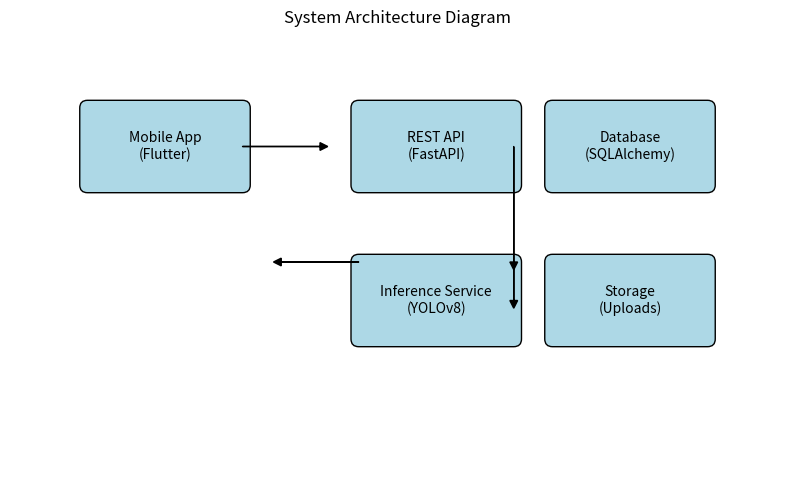

Write Python code to recreate this figure.
import matplotlib.pyplot as plt
import matplotlib.patches as patches

# System Architecture Diagram
fig, ax = plt.subplots(figsize=(10, 6))
ax.set_xlim(0, 10)
ax.set_ylim(0, 6)
ax.axis('off')

# Components
components = [
    {'name': 'Mobile App\n(Flutter)', 'pos': (1, 4), 'size': (2, 1)},
    {'name': 'REST API\n(FastAPI)', 'pos': (4.5, 4), 'size': (2, 1)},
    {'name': 'Inference Service\n(YOLOv8)', 'pos': (4.5, 2), 'size': (2, 1)},
    {'name': 'Database\n(SQLAlchemy)', 'pos': (7, 4), 'size': (2, 1)},
    {'name': 'Storage\n(Uploads)', 'pos': (7, 2), 'size': (2, 1)},
]

for comp in components:
    rect = patches.FancyBboxPatch((comp['pos'][0], comp['pos'][1]), comp['size'][0], comp['size'][1],
                                  boxstyle="round,pad=0.1", facecolor='lightblue', edgecolor='black')
    ax.add_patch(rect)
    ax.text(comp['pos'][0] + comp['size'][0]/2, comp['pos'][1] + comp['size'][1]/2, comp['name'],
            ha='center', va='center', fontsize=10)

# Arrows
ax.arrow(3, 4.5, 1, 0, head_width=0.1, head_length=0.1, fc='black', ec='black')
ax.arrow(6.5, 4.5, 0, -1.5, head_width=0.1, head_length=0.1, fc='black', ec='black')
ax.arrow(6.5, 3, 0, -0.5, head_width=0.1, head_length=0.1, fc='black', ec='black')
ax.arrow(4.5, 3, -1, 0, head_width=0.1, head_length=0.1, fc='black', ec='black')

plt.title('System Architecture Diagram')
plt.savefig('system_architecture.png', dpi=300, bbox_inches='tight')
# plt.show()